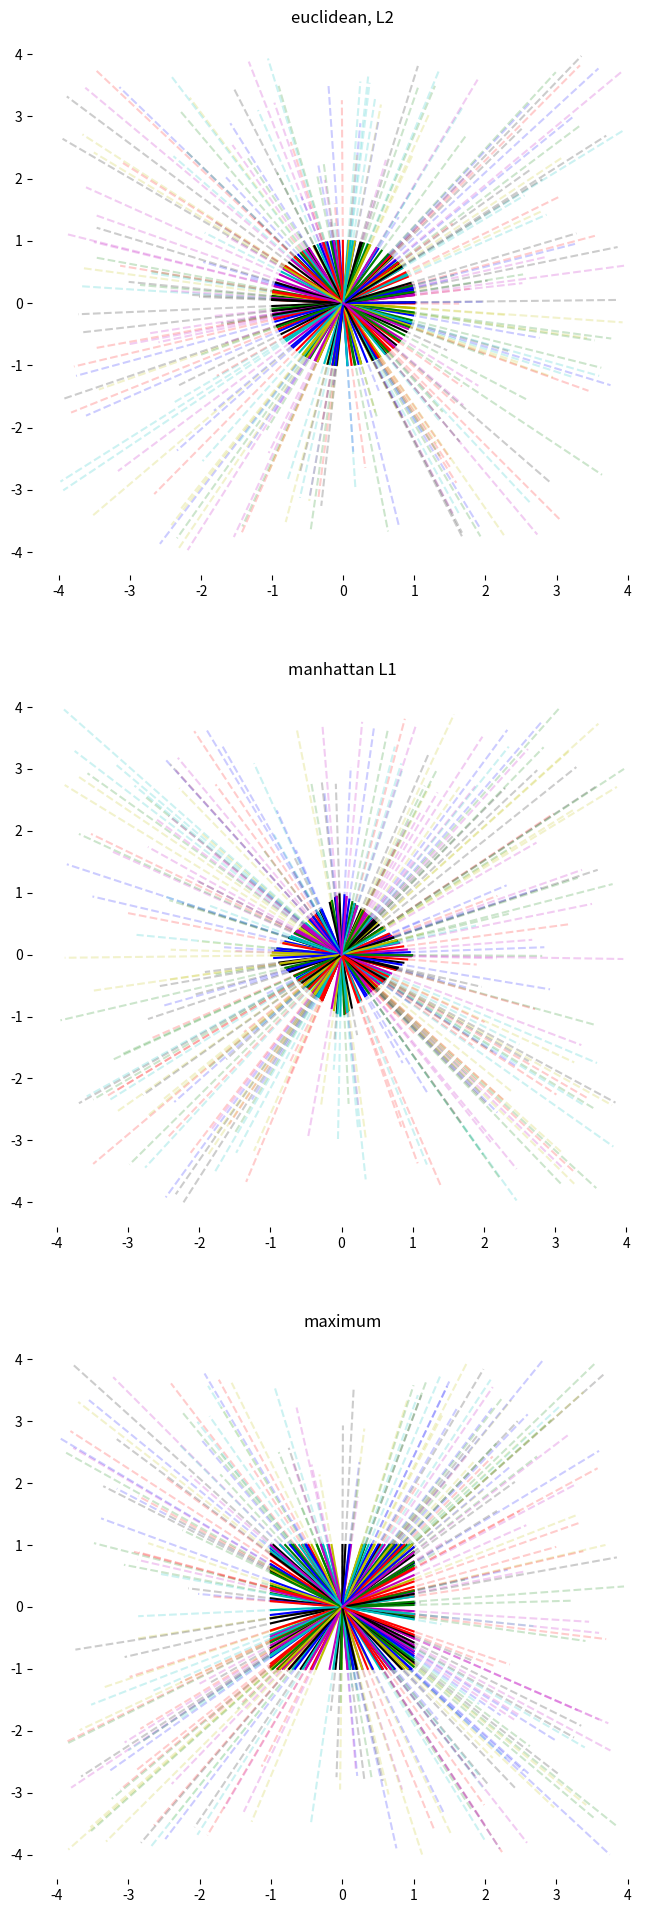

Here is the Python script that generated this plot:

#%%

import numpy as np
import matplotlib.pyplot as plt
def norm_vec_euclidean(v):  den=np.sqrt(np.sum(v**2));  return v/den
def norm_vec_manhattan(v):  den=np.sum(np.abs(v));      return v/den
def norm_vec_maximum__(v):  den=np.max(np.abs(v));      return v/den



fig, axs = plt.subplots(3, 1, figsize=(8,24))
c = ['r', 'g', 'b', 'c', 'm', 'y', 'k']*100
for ax, norm_fn, name in zip(axs, 
                          [norm_vec_euclidean, norm_vec_manhattan, norm_vec_maximum__],
                          ['euclidean, L2', 'manhattan L1', 'maximum']):
    for ix in range(250):
        x = np.random.randint(-400, 400)/100;
        y = np.random.randint(-400, 400)/100;
        v = np.array([x, y])
        v_norm = norm_fn(v)
        ax.plot([0,v[0]], [0, v[1]], '--', alpha=0.2, c=c[ix])
        ax.plot([0,v_norm[0]], [0, v_norm[1]], c=c[ix])
        ax.title.set_text(name)
        # remove borders
        ax.spines['right'].set_visible(False)
        ax.spines['top'].set_visible(False)
        ax.spines['left'].set_visible(False)
        ax.spines['bottom'].set_visible(False)




#%%